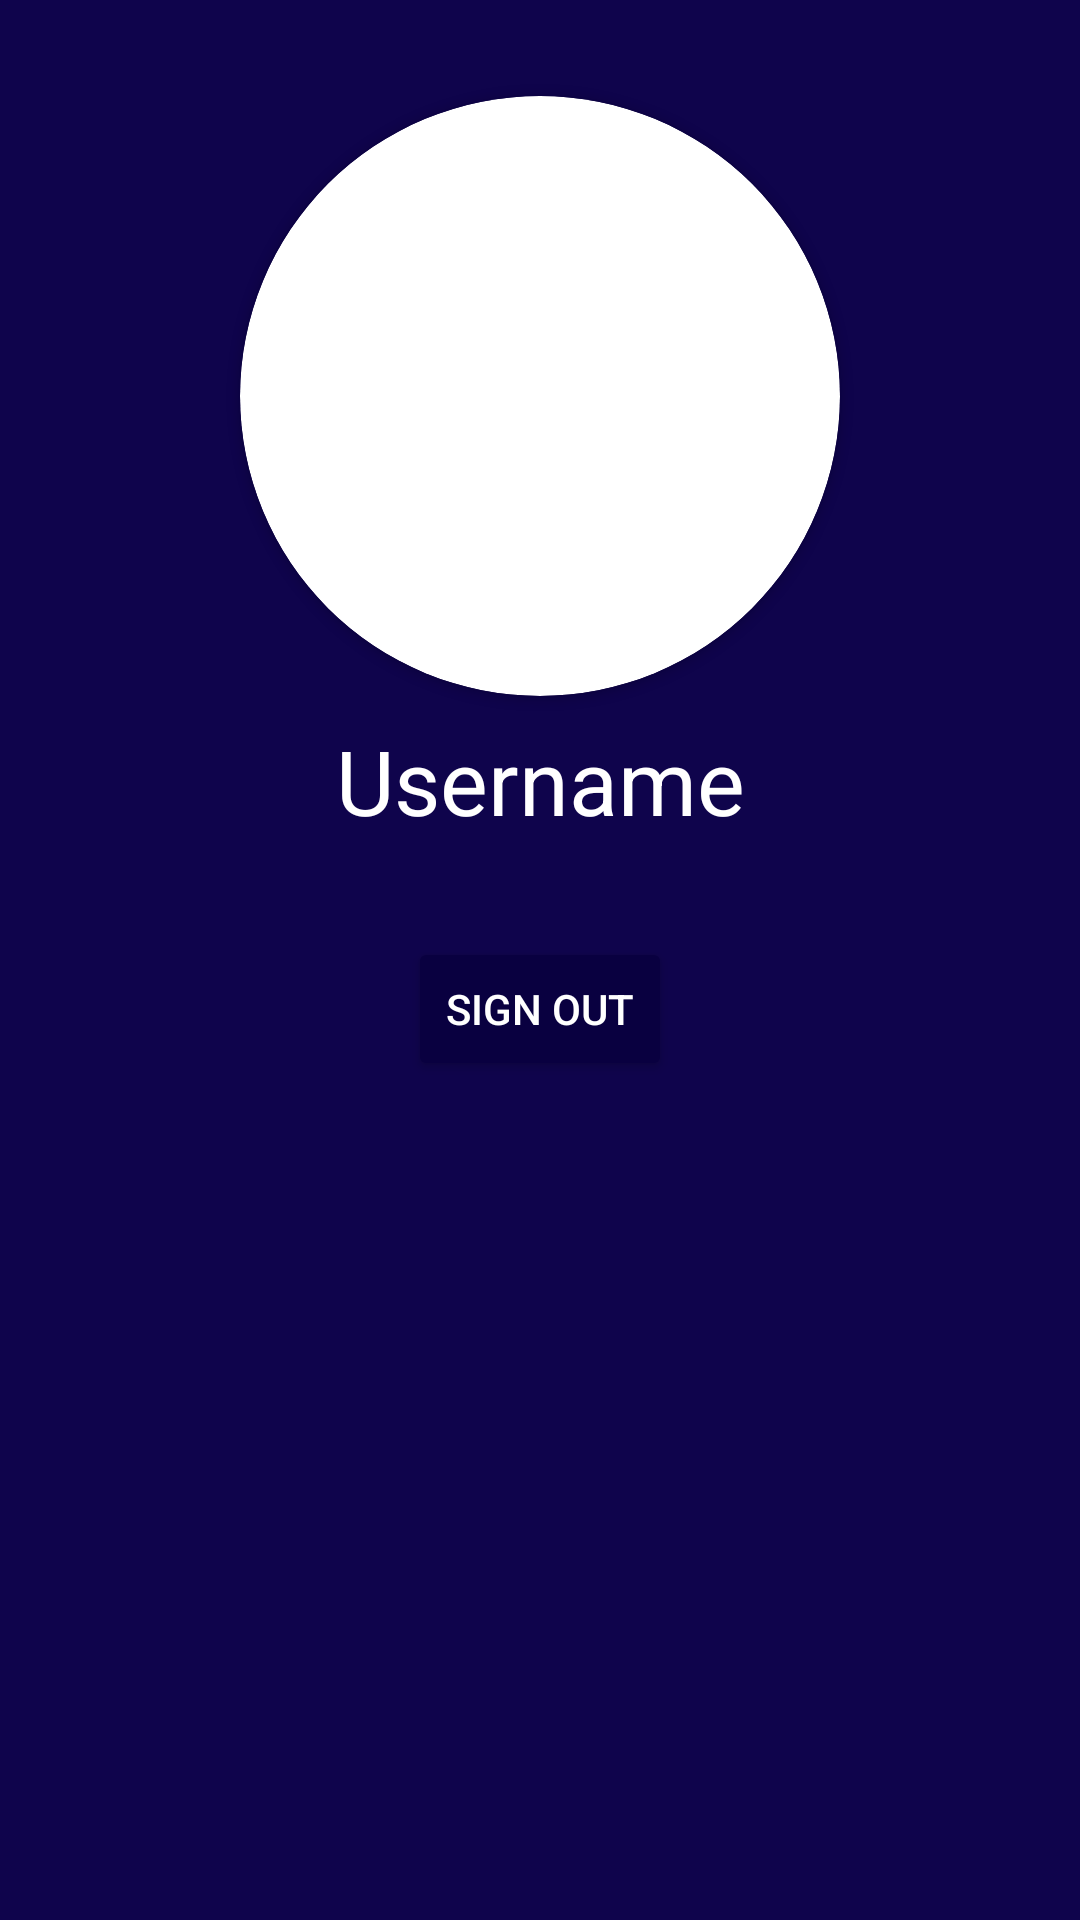

Reconstruct the res/layout file that produces this screen, plus the resources it refers to.
<!-- AndroidManifest.xml: application theme Theme.AtamiMessenger -->
<!-- res/layout/fragment_profile.xml -->
<?xml version="1.0" encoding="utf-8"?>
<androidx.constraintlayout.widget.ConstraintLayout xmlns:android="http://schemas.android.com/apk/res/android"
    xmlns:app="http://schemas.android.com/apk/res-auto"
    xmlns:tools="http://schemas.android.com/tools"
    android:id="@+id/fragmentProfile"
    android:layout_width="match_parent"
    android:layout_height="match_parent"
    android:background="#0F044C">

    <androidx.cardview.widget.CardView
        android:id="@+id/cardView2"
        android:layout_width="200dp"
        android:layout_height="200dp"
        android:layout_marginTop="32dp"
        app:cardCornerRadius="120dp"
        app:layout_constraintEnd_toEndOf="parent"
        app:layout_constraintStart_toStartOf="parent"
        app:layout_constraintTop_toTopOf="parent">

        <ImageView
            android:id="@+id/profileUserIcon"
            android:layout_width="match_parent"
            android:layout_height="match_parent"
            android:clipToOutline="true"
            android:outlineProvider="background"
            android:padding="16dp"
            android:src="@drawable/baseline_person_24" />
    </androidx.cardview.widget.CardView>

    <TextView
        android:id="@+id/profUsernameTextView"
        android:layout_width="wrap_content"
        android:layout_height="wrap_content"
        android:layout_marginTop="8dp"
        android:text="Username"
        android:textColor="@android:color/white"
        android:textSize="30sp"
        app:layout_constraintEnd_toEndOf="parent"
        app:layout_constraintStart_toStartOf="parent"
        app:layout_constraintTop_toBottomOf="@+id/cardView2" />

    <Button
        android:id="@+id/signOutButton"
        android:layout_width="wrap_content"
        android:layout_height="wrap_content"
        android:layout_marginTop="32dp"
        android:backgroundTint="#090040"
        android:text="Sign Out"
        android:textColor="@android:color/white"
        app:layout_constraintEnd_toEndOf="parent"
        app:layout_constraintStart_toStartOf="parent"
        app:layout_constraintTop_toBottomOf="@+id/profUsernameTextView" />

</androidx.constraintlayout.widget.ConstraintLayout>
<!-- resources referenced by this layout -->
<resources>
  <style name="Theme.AtamiMessenger" parent="Base.Theme.AtamiMessenger" />
  <style name="Base.Theme.AtamiMessenger" parent="Theme.Material3.DayNight.NoActionBar">
          
          
      </style>
</resources>
